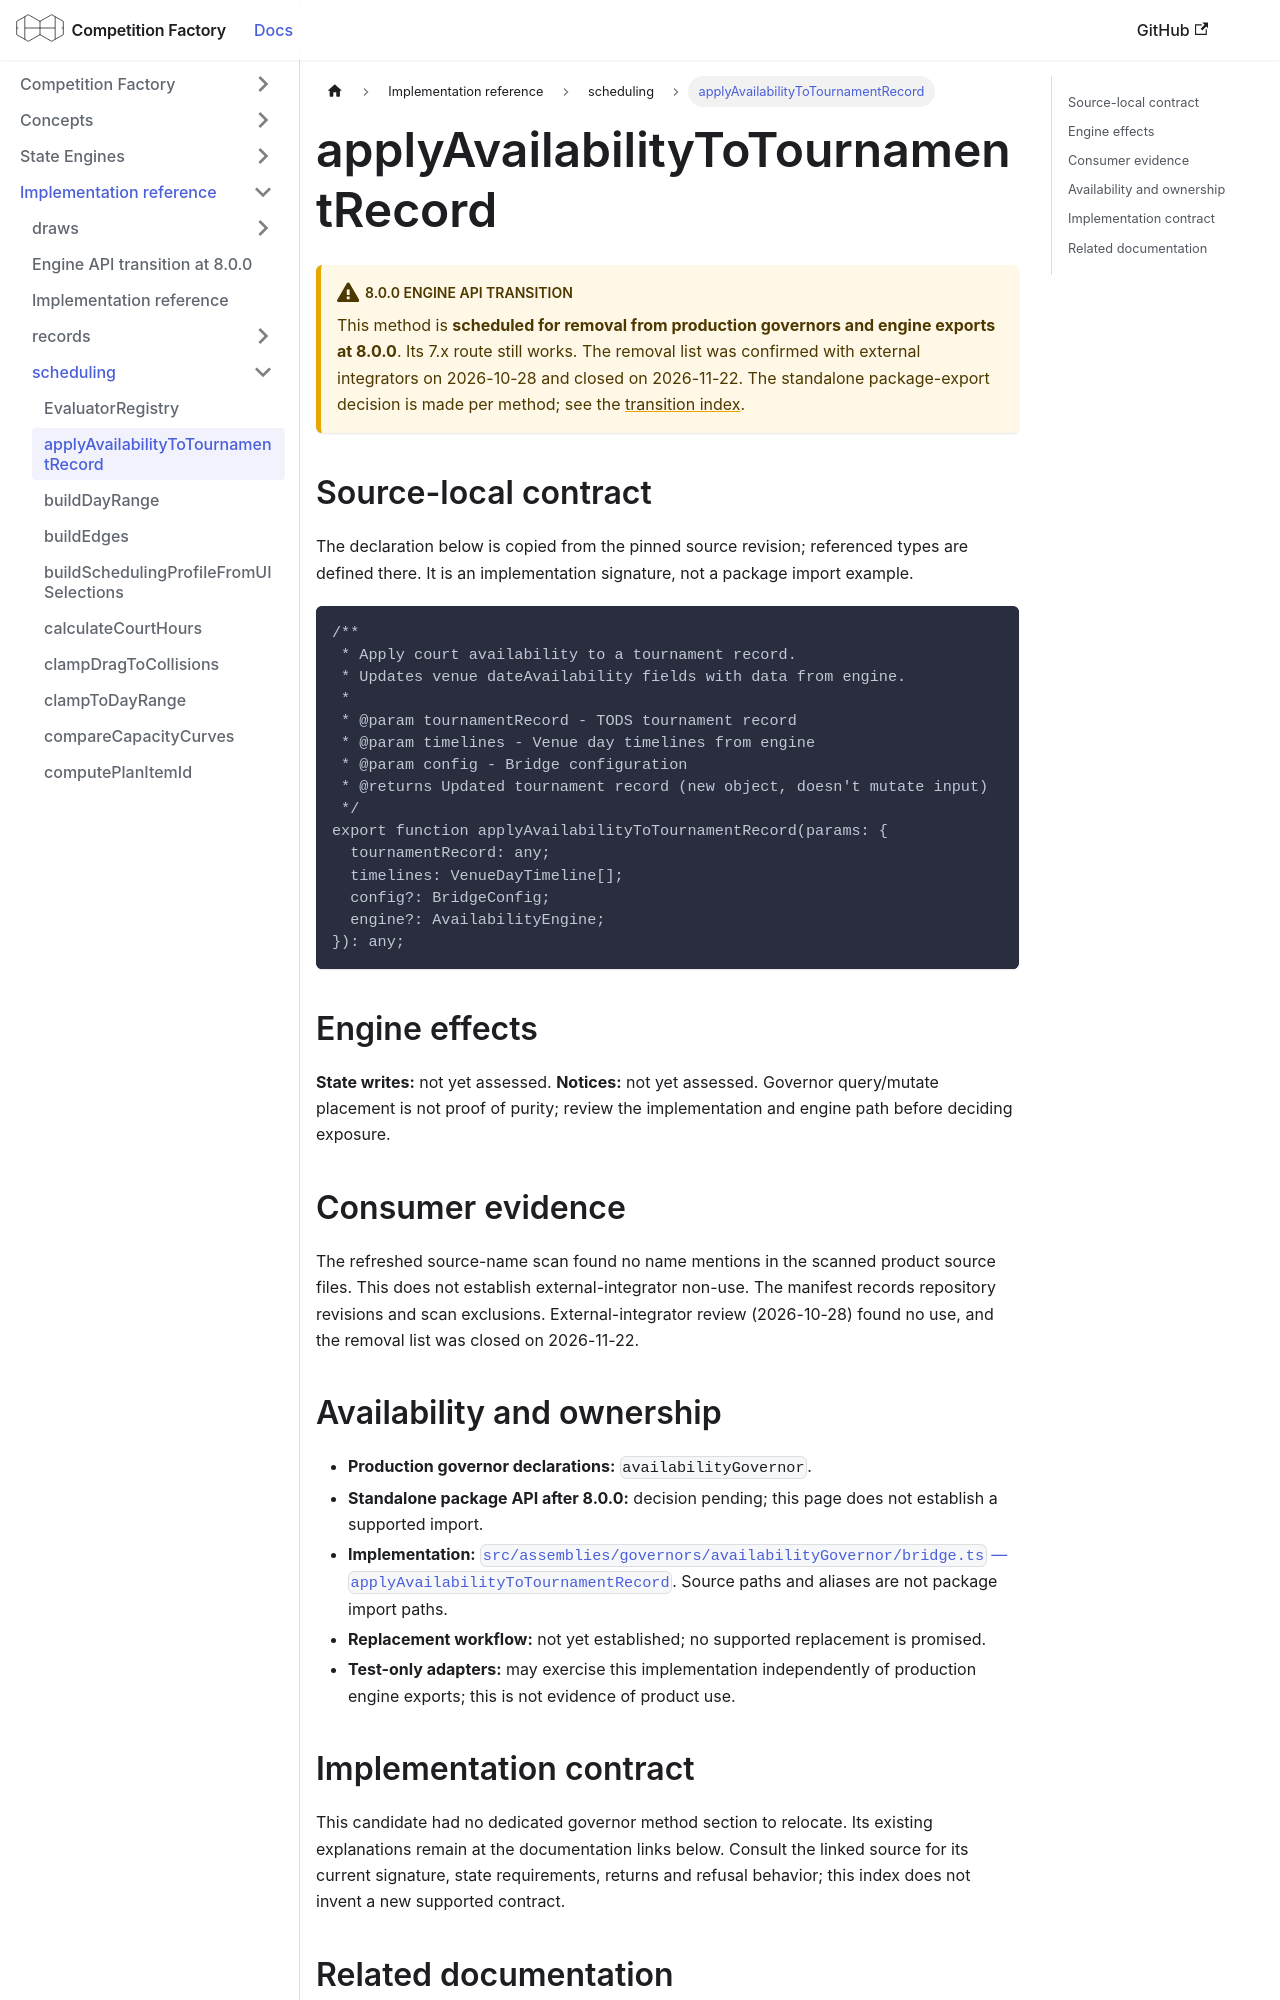

repository: CourtHive/competition-factory · page: docs/implementation/scheduling/applyAvailabilityToTournamentRecord/index.html · generator: docusaurus

---
title: applyAvailabilityToTournamentRecord
---

# applyAvailabilityToTournamentRecord

:::warning 8.0.0 engine API transition

This method is **scheduled for removal from production governors and engine exports at 8.0.0**. Its 7.x route still works. The removal list was confirmed with external integrators on 2026-10-28 and closed on 2026-11-22. The standalone package-export decision is made per method; see the [transition index](/docs/implementation/engine-api-transition-8).

:::

## Source-local contract

The declaration below is copied from the pinned source revision; referenced types are defined there. It is an implementation signature, not a package import example.

```text
/**
 * Apply court availability to a tournament record.
 * Updates venue dateAvailability fields with data from engine.
 *
 * @param tournamentRecord - TODS tournament record
 * @param timelines - Venue day timelines from engine
 * @param config - Bridge configuration
 * @returns Updated tournament record (new object, doesn't mutate input)
 */
export function applyAvailabilityToTournamentRecord(params: {
  tournamentRecord: any;
  timelines: VenueDayTimeline[];
  config?: BridgeConfig;
  engine?: AvailabilityEngine;
}): any;
```

## Engine effects

**State writes:** not yet assessed. **Notices:** not yet assessed. Governor query/mutate placement is not proof of purity; review the implementation and engine path before deciding exposure.

## Consumer evidence

The refreshed source-name scan found no name mentions in the scanned product source files. This does not establish external-integrator non-use. The manifest records repository revisions and scan exclusions. External-integrator review (2026-10-28) found no use, and the removal list was closed on 2026-11-22.

## Availability and ownership

- **Production governor declarations:** `availabilityGovernor`.
- **Standalone package API after 8.0.0:** decision pending; this page does not establish a supported import.
- **Implementation:** [`src/assemblies/governors/availabilityGovernor/bridge.ts` — `applyAvailabilityToTournamentRecord`](https://github.com/CourtHive/competition-factory/blob/8c2aaca6801734223ef1e0a8127872344373fbd5/src/assemblies/governors/availabilityGovernor/bridge.ts). Source paths and aliases are not package import paths.
- **Replacement workflow:** not yet established; no supported replacement is promised.
- **Test-only adapters:** may exercise this implementation independently of production engine exports; this is not evidence of product use.
